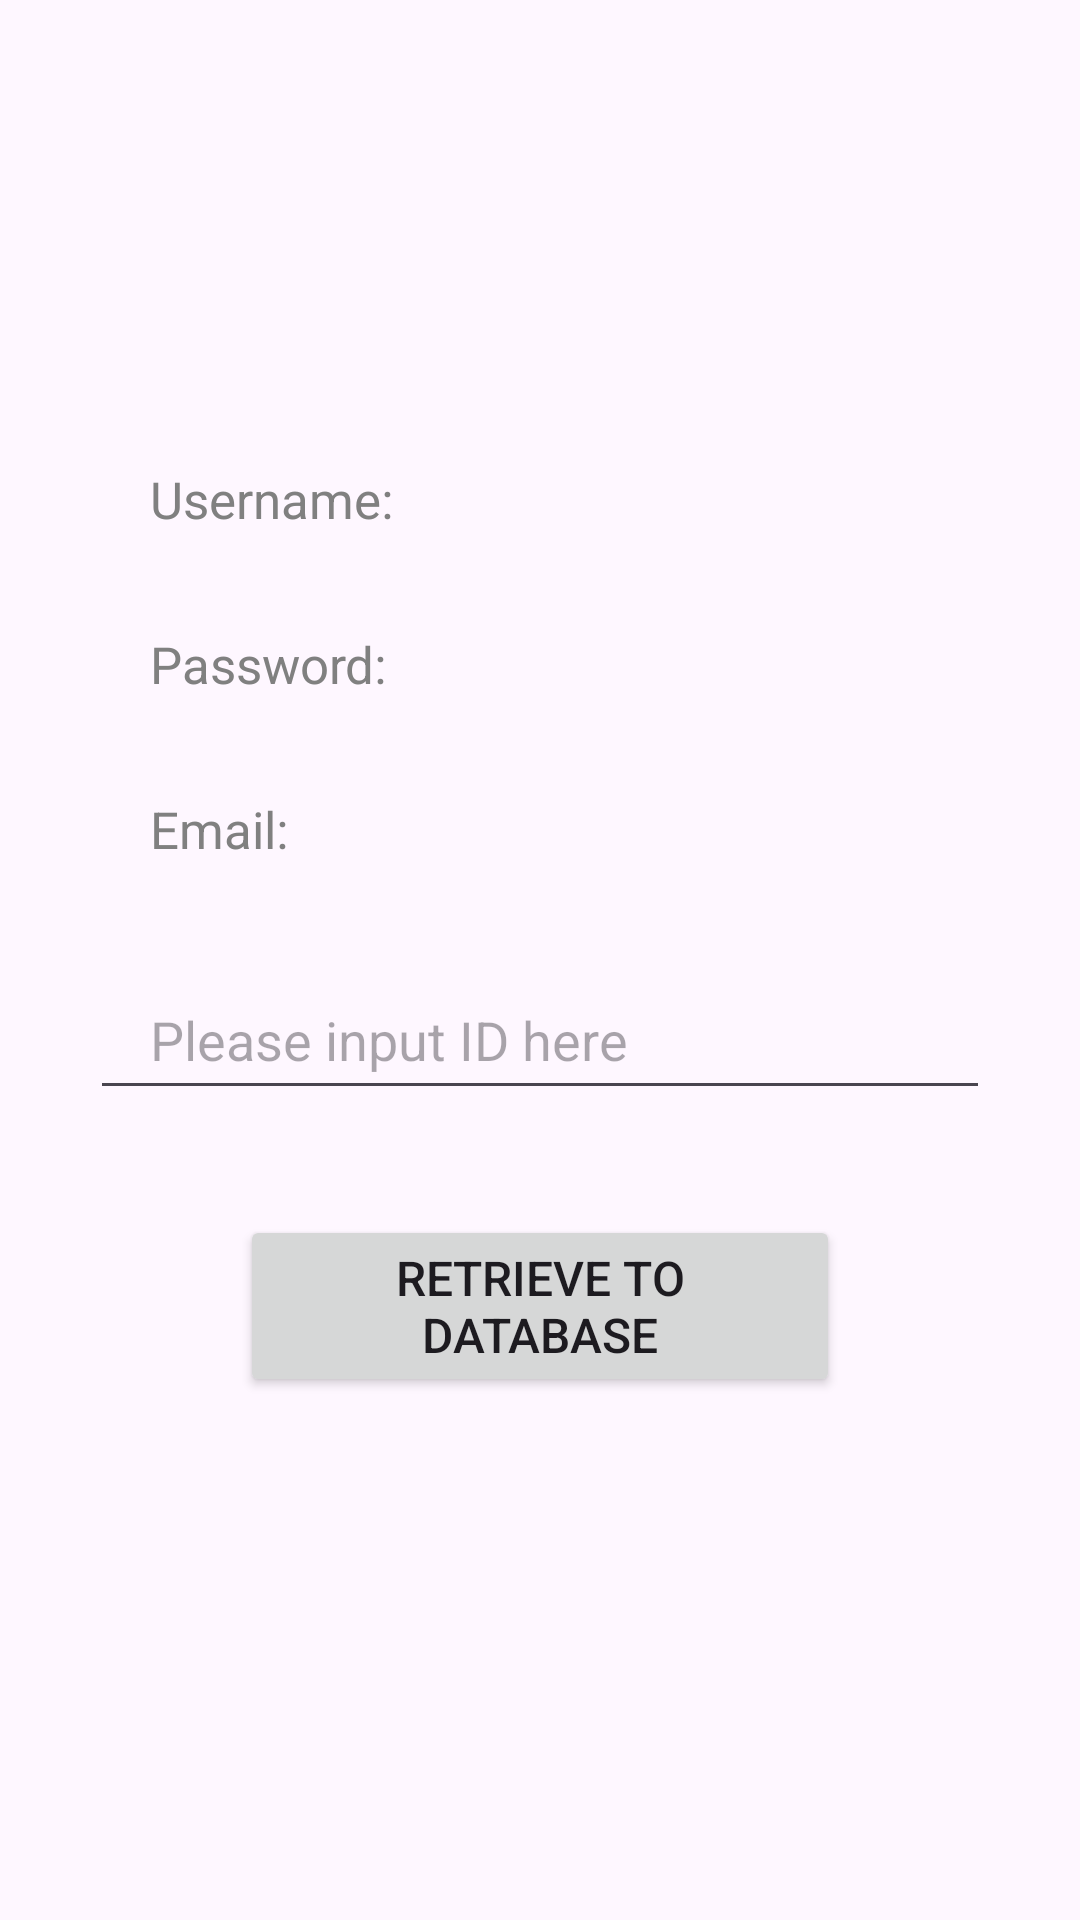

Write the Android layout XML for this screen, with the resource values it uses.
<!-- AndroidManifest.xml: application theme Theme.ANDROID_CRUD -->
<!-- res/layout/activity_retrieve.xml -->
<?xml version="1.0" encoding="utf-8"?>
<LinearLayout xmlns:android="http://schemas.android.com/apk/res/android"
    xmlns:app="http://schemas.android.com/apk/res-auto"
    xmlns:tools="http://schemas.android.com/tools"
    android:layout_width="match_parent"
    android:layout_height="match_parent"
    android:orientation="vertical"
    android:gravity="center"
    tools:context=".Retrieve">

    <TextView
        android:id="@+id/text_uname"
        android:layout_width="300dp"
        android:layout_height="40dp"
        android:paddingLeft="20dp"
        android:layout_marginBottom="15dp"
        android:text="Username: "
        android:textColor="#808080"
        android:textSize="17dp"/>

    <TextView
        android:id="@+id/text_pword"
        android:layout_width="300dp"
        android:layout_height="40dp"
        android:paddingLeft="20dp"
        android:layout_marginBottom="15dp"
        android:text="Password: "
        android:textColor="#808080"
        android:textSize="17dp"/>

    <TextView
        android:id="@+id/text_email"
        android:layout_width="300dp"
        android:layout_height="40dp"
        android:paddingLeft="20dp"
        android:layout_marginBottom="15dp"
        android:text="Email: "
        android:textColor="#808080"
        android:textSize="17dp"/>

    <EditText
        android:id="@+id/text_user_id"
        android:hint="Please input ID here"
        android:layout_width="300dp"
        android:layout_height="50dp"
        android:paddingLeft="20dp"
        android:layout_marginBottom="15dp"
        android:inputType="number"
        android:textColor="#808080"/>

    <Button
        android:id="@+id/btn_retrieve"
        android:layout_width="200dp"
        android:layout_height="wrap_content"
        android:layout_marginTop="20dp"
        android:text="Retrieve to Database"
        android:textSize="16dp"/>

    <TextView
        android:id="@+id/debug"
        android:layout_width="match_parent"
        android:layout_height="wrap_content"/>

</LinearLayout>
<!-- resources referenced by this layout -->
<resources>
  <style name="Theme.ANDROID_CRUD" parent="Base.Theme.ANDROID_CRUD" />
  <style name="Base.Theme.ANDROID_CRUD" parent="Theme.Material3.DayNight.NoActionBar">
          
          
      </style>
</resources>
